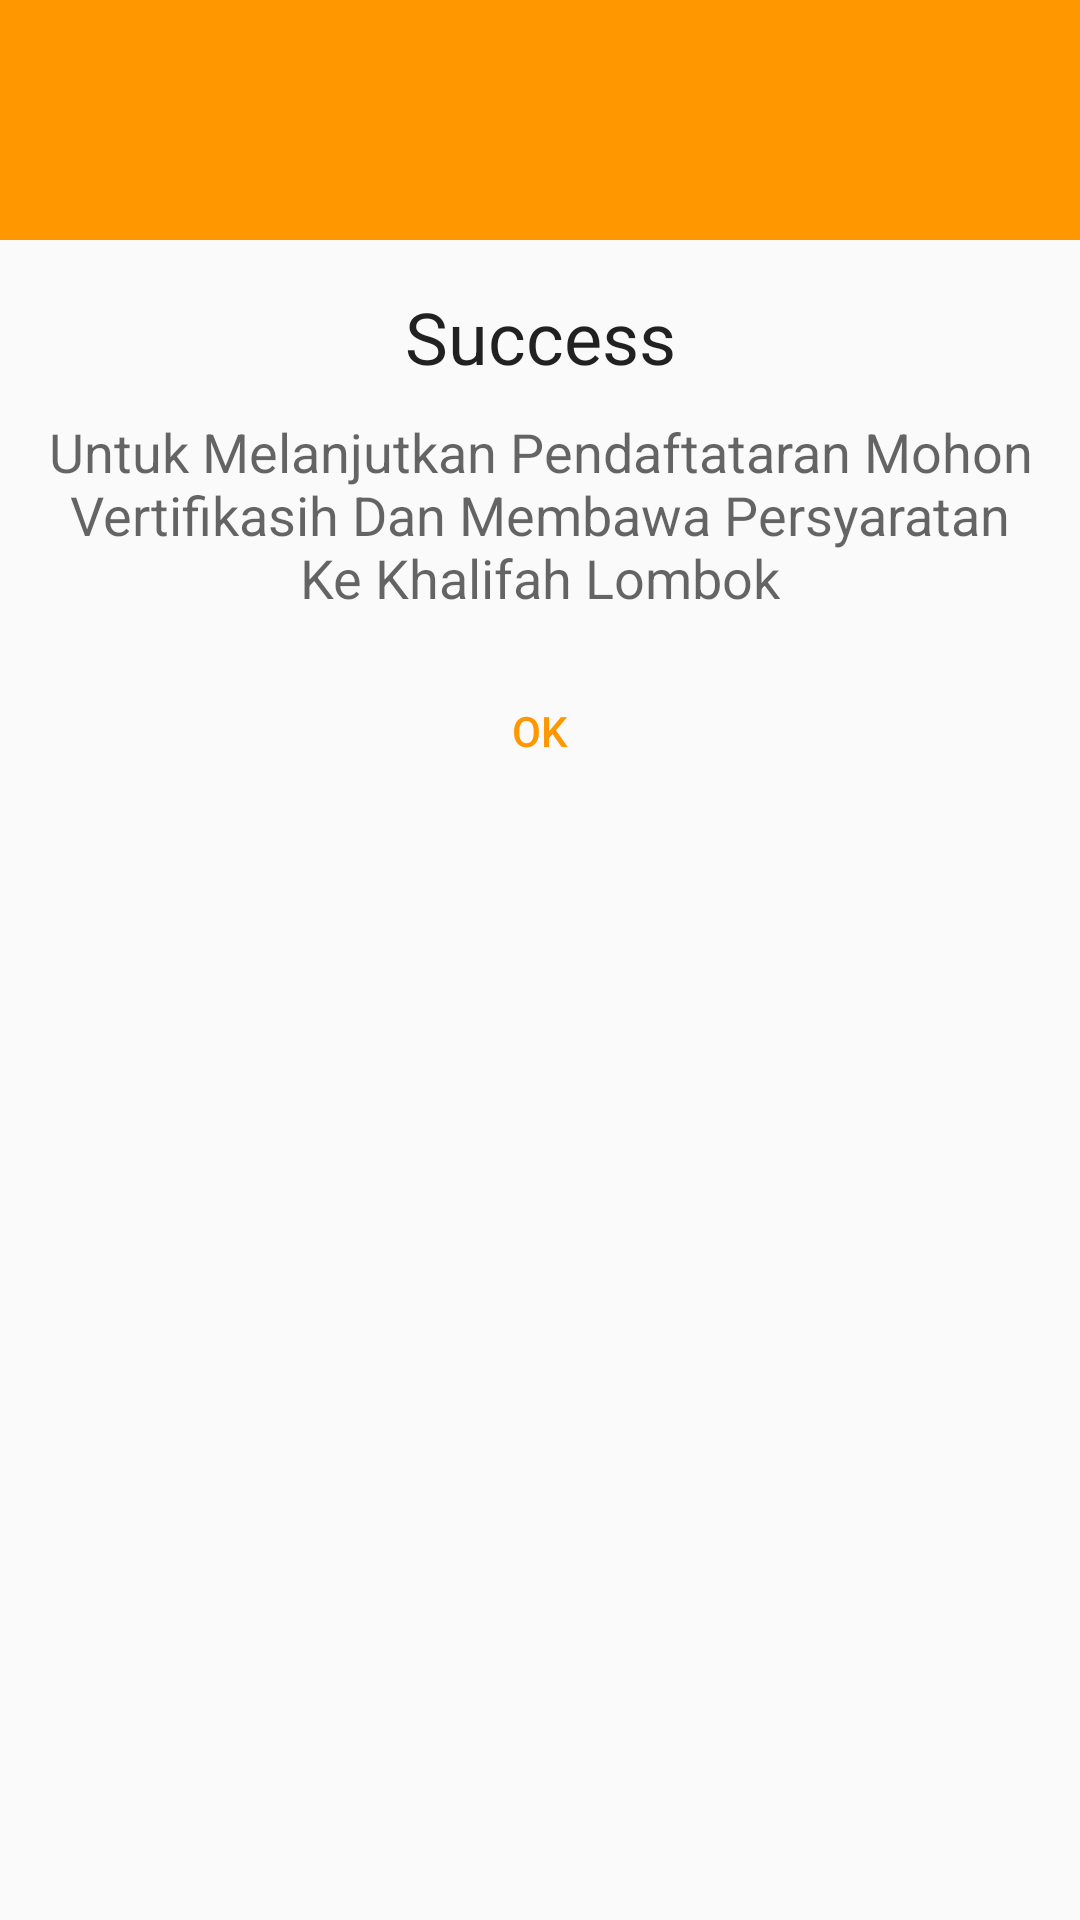

Produce the Android XML layout that renders to this screen, including the resource entries it uses.
<!-- AndroidManifest.xml: application theme AppTheme -->
<!-- res/layout/my_dialog.xml -->
<?xml version="1.0" encoding="utf-8"?>
<LinearLayout xmlns:android="http://schemas.android.com/apk/res/android"
    android:layout_width="match_parent"
    android:layout_height="match_parent"
    android:orientation="vertical">

    <RelativeLayout
        android:layout_width="match_parent"
        android:layout_height="80dp"
        android:background="@color/colorPrimary">

        <ImageView
            android:layout_width="50dp"
            android:layout_height="50dp"
            android:layout_centerInParent="true"
            android:background="@drawable/ic_success" />

    </RelativeLayout>

    <LinearLayout
        android:layout_width="match_parent"
        android:layout_height="wrap_content"
        android:orientation="vertical"
        android:padding="16dp">

        <TextView
            android:layout_width="match_parent"
            android:layout_height="wrap_content"
            android:text="Success"
            android:textAlignment="center"
            android:textAppearance="@style/TextAppearance.AppCompat.Headline" />

        <TextView
            android:layout_width="match_parent"
            android:layout_height="wrap_content"
            android:layout_marginTop="10dp"
            android:text="Untuk Melanjutkan Pendaftataran Mohon Vertifikasih Dan Membawa Persyaratan Ke Khalifah Lombok"
            android:textAlignment="center"
            android:textAppearance="@style/TextAppearance.AppCompat.Medium" />

        <Button
            android:id="@+id/buttonOk"
            android:layout_width="200dp"
            android:layout_height="wrap_content"
            android:layout_gravity="center"
            android:layout_margin="15dp"
            android:background="@drawable/button_background"
            android:text="Ok"
            android:textColor="@color/colorPrimary" />

    </LinearLayout>

</LinearLayout>
<!-- resources referenced by this layout -->
<resources>
  <color name="colorPrimary">#FF9800</color>
  <style name="AppTheme" parent="Theme.AppCompat.Light.DarkActionBar">
          
          <item name="colorPrimary">@color/colorPrimary</item>
          <item name="colorPrimaryDark">@color/colorPrimaryDark</item>
          <item name="colorAccent">@color/colorAccent</item>
      </style>
  <color name="colorPrimaryDark">#FF9800</color>
  <color name="colorAccent">#D81B60</color>
</resources>
